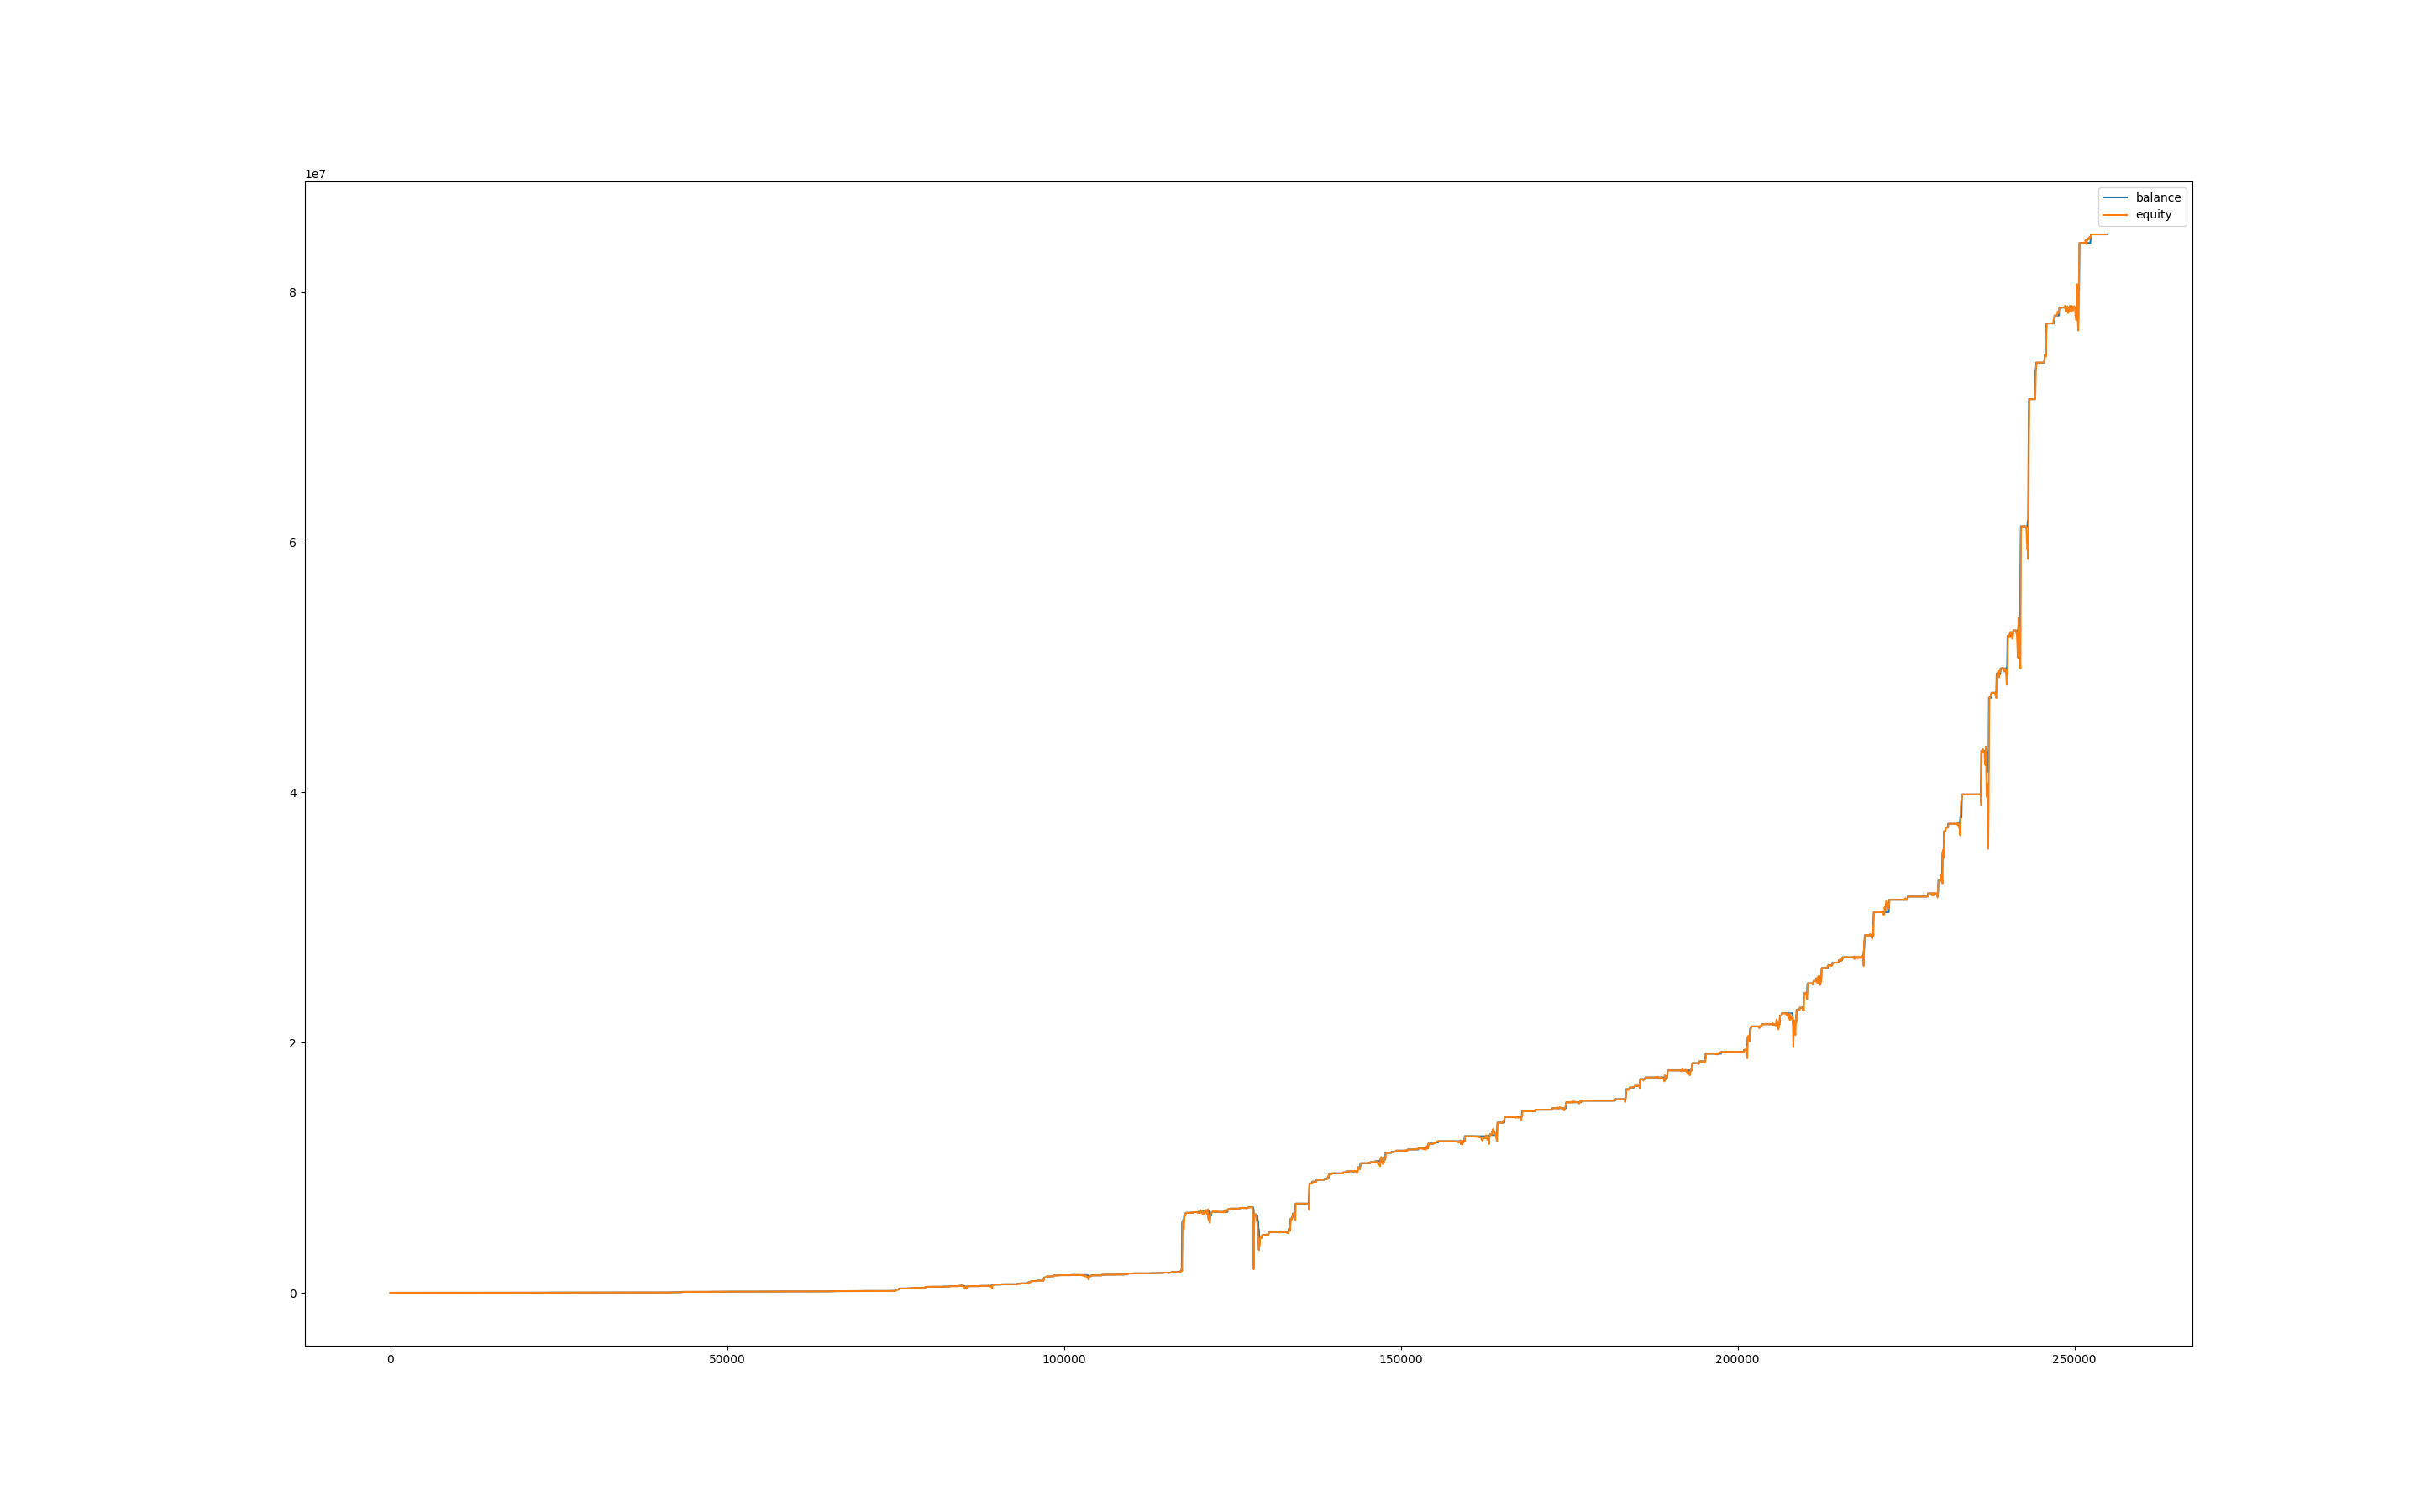

The table this chart was drawn from, first rows:
, balance, equity, balance_btc, equity_btc
0, 999.9, 1000, 0.0, 0.0
60, 999.9, 999, 0.0, -0.9578
120, 999.9, 998.2, 0.0, -1.719
180, 999.9, 1002, 0.0, 2.216
240, 999.9, 998.8, 0.0, -1.096
300, 999.9, 996.4, 0.0, -3.554
360, 999.8, 992.7, 0.0, -7.247
420, 999.8, 995.7, 0.0, -4.116
480, 999.8, 997.6, 0.0, -2.132
540, 999.8, 990.2, 0.0, -9.546
600, 999.8, 999.4, 0.0, -0.3379
660, 999.8, 1015, 0.0, 15.2
720, 1032, 1025, 0.0, 25.35
780, 1032, 1032, 0.0, 0.0
840, 1032, 1032, 0.0, 0.0
900, 1032, 1032, 0.0, 0.0
960, 1032, 1032, 0.0, -0.3779
1020, 1032, 1031, 0.0, -1.841
1080, 1032, 1032, 0.0, -0.3047
1140, 1032, 1038, 0.0, 5.23
1200, 1041, 1040, 0.0, 7.399
1260, 1041, 1041, 0.0, 0.0
1320, 1041, 1041, 0.0, 0.0
1380, 1041, 1041, 0.0, 0.0
1440, 1041, 1041, 0.0, 0.0
1500, 1041, 1041, 0.0, 0.0
1560, 1041, 1041, 0.0, 0.0
1620, 1041, 1041, 0.0, 0.0
1680, 1041, 1041, 0.0, 0.0
1740, 1041, 1041, 0.0, 0.0
1800, 1041, 1041, 0.0, 0.0
1860, 1041, 1041, 0.0, 0.0
1920, 1041, 1041, 0.0, 0.0
1980, 1041, 1041, 0.0, 0.0
2040, 1041, 1043, 0.0, 1.815
2100, 1049, 1042, 0.0, 0.8782
2160, 1049, 1049, 0.0, 0.0
2220, 1049, 1049, 0.0, 0.0
2280, 1049, 1049, 0.0, 0.0
2340, 1049, 1049, 0.0, 0.0
2400, 1049, 1049, 0.0, 0.0
2460, 1049, 1049, 0.0, 0.0
2520, 1049, 1049, 0.0, 0.0
2580, 1049, 1049, 0.0, 0.0
2640, 1049, 1050, 0.0, 0.3218
2700, 1049, 1050, 0.0, 1.085
2760, 1049, 1050, 0.0, 0.596
2820, 1049, 1050, 0.0, 0.5483
2880, 1049, 1050, 0.0, 0.6556
2940, 1049, 1045, 0.0, -3.993
3000, 1049, 1046, 0.0, -3.338
3060, 1049, 1048, 0.0, -1.442
3120, 1049, 1055, 0.0, 5.567
3180, 1049, 1054, 0.0, 4.434
3240, 1049, 1057, 0.0, 8.129
3300, 1049, 1057, 0.0, 7.903
3360, 1049, 1054, 0.0, 4.291
3420, 1049, 1048, 0.0, -1.12
3480, 1049, 1052, 0.0, 2.694
3540, 1049, 1050, 0.0, 0.596
... 4,187 more rows
